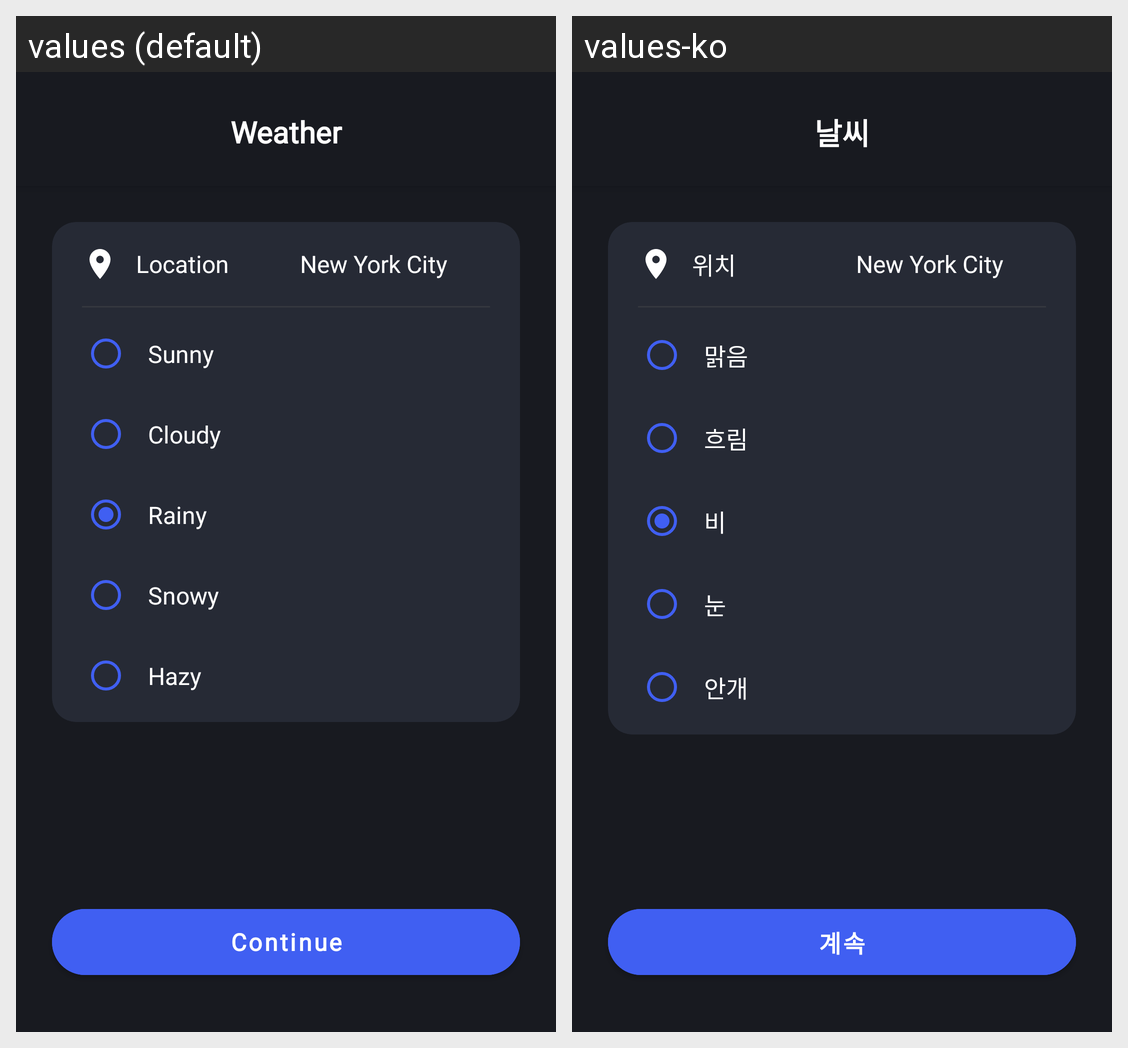

Translations of the strings shown on this Android screen, per locale in the grid:
Android screen res/layout/activity_weather_type_condition.xml rendered under 2 locales, left to right: values (default), values-ko. Device: Nexus 5 (rendered at 1080×1920; each locale shown at half size, 540×960, under a caption strip naming it); theme Theme.SmartHome.
Strings drawn on this screen, with the default value and each locale's value (text and hints the layout hard-codes, and strings that could not be matched under every locale, appear in the picture but are not listed):

weather
  values: Weather
  values-ko: 날씨

location
  values: Location
  values-ko: 위치

sunny
  values: Sunny
  values-ko: 맑음

cloudy
  values: Cloudy
  values-ko: 흐림

rainy
  values: Rainy
  values-ko: 비

snowy
  values: Snowy
  values-ko: 눈

hazy
  values: Hazy
  values-ko: 안개

continue_text
  values: Continue
  values-ko: 계속
